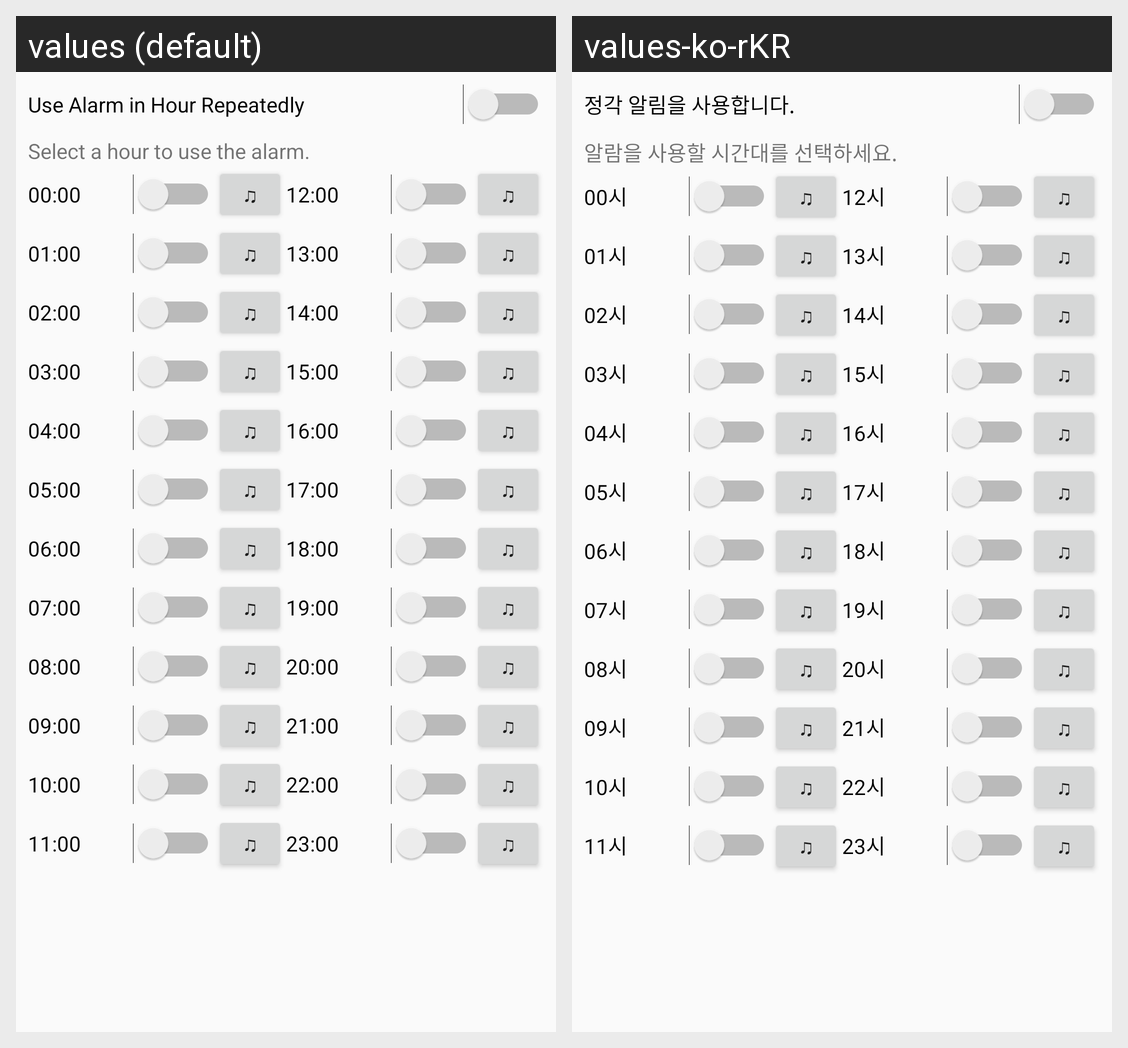

For this localized Android screen grid, give each drawn string resource with its value in every locale shown.
Android screen res/layout/activity_main.xml rendered under 2 locales, left to right: values (default), values-ko-rKR. Device: Nexus 5 (rendered at 1080×1920; each locale shown at half size, 540×960, under a caption strip naming it); theme AppTheme.
Strings drawn on this screen, with the default value and each locale's value (text and hints the layout hard-codes, and strings that could not be matched under every locale, appear in the picture but are not listed):

toggle_alarm_use
  values: Use Alarm in Hour Repeatedly
  values-ko-rKR: 정각 알림을 사용합니다.

hour_description
  values: Select a hour to use the alarm.
  values-ko-rKR: 알람을 사용할 시간대를 선택하세요.

hour_00
  values: 00:00
  values-ko-rKR: 00시

btn_snd_off
  values: ♫
  values-ko-rKR: ♫  [not translated; the default value is used]

hour_12
  values: 12:00
  values-ko-rKR: 12시

hour_01
  values: 01:00
  values-ko-rKR: 01시

hour_13
  values: 13:00
  values-ko-rKR: 13시

hour_02
  values: 02:00
  values-ko-rKR: 02시

hour_14
  values: 14:00
  values-ko-rKR: 14시

hour_03
  values: 03:00
  values-ko-rKR: 03시

hour_15
  values: 15:00
  values-ko-rKR: 15시

hour_04
  values: 04:00
  values-ko-rKR: 04시

hour_16
  values: 16:00
  values-ko-rKR: 16시

hour_05
  values: 05:00
  values-ko-rKR: 05시

hour_17
  values: 17:00
  values-ko-rKR: 17시

hour_06
  values: 06:00
  values-ko-rKR: 06시

hour_18
  values: 18:00
  values-ko-rKR: 18시

hour_07
  values: 07:00
  values-ko-rKR: 07시

hour_19
  values: 19:00
  values-ko-rKR: 19시

hour_08
  values: 08:00
  values-ko-rKR: 08시

hour_20
  values: 20:00
  values-ko-rKR: 20시

hour_09
  values: 09:00
  values-ko-rKR: 09시

hour_21
  values: 21:00
  values-ko-rKR: 21시

hour_10
  values: 10:00
  values-ko-rKR: 10시

hour_22
  values: 22:00
  values-ko-rKR: 22시

hour_11
  values: 11:00
  values-ko-rKR: 11시

hour_23
  values: 23:00
  values-ko-rKR: 23시
